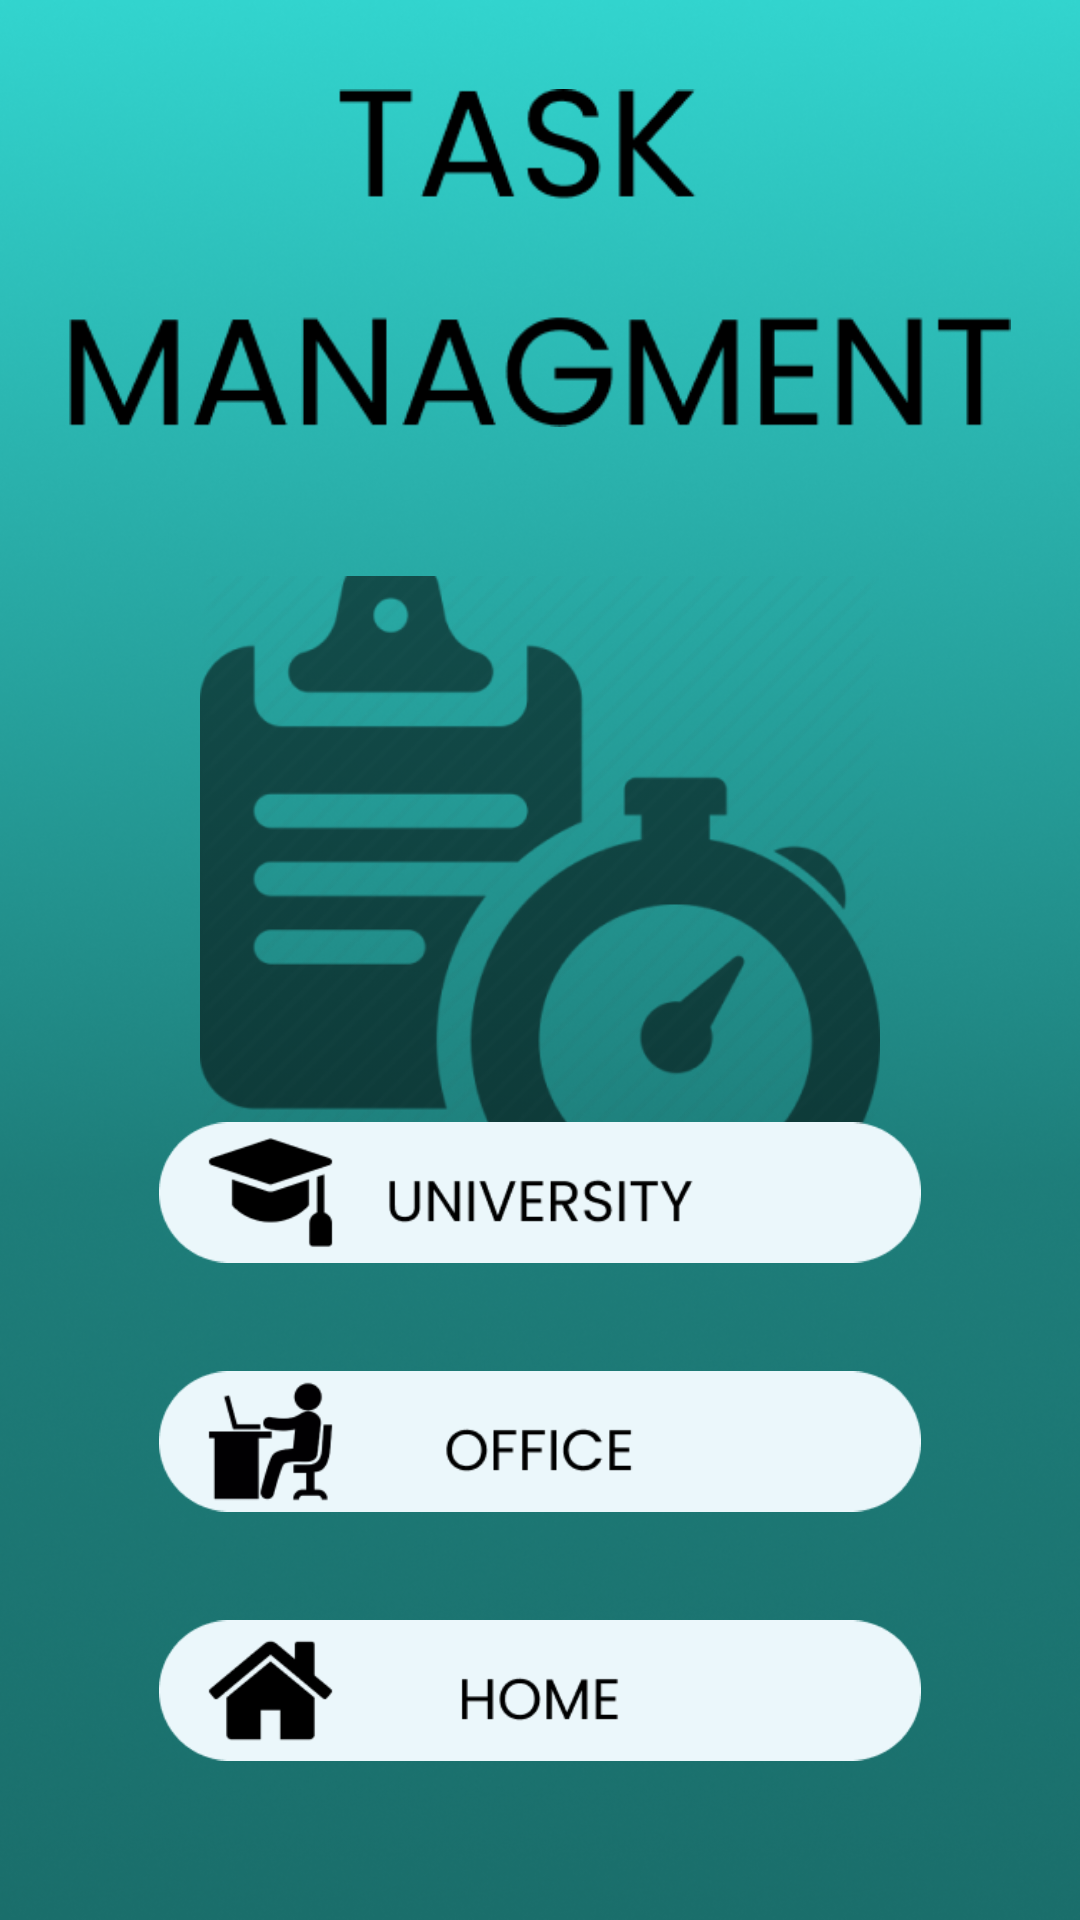

This screen was rendered from an Android layout file. Write that file and the resources it references.
<!-- AndroidManifest.xml: application theme Theme.TaskCreation -->
<!-- res/layout/activity_main.xml -->
<?xml version="1.0" encoding="utf-8"?>
<RelativeLayout xmlns:android="http://schemas.android.com/apk/res/android"
    xmlns:app="http://schemas.android.com/apk/res-auto"
    xmlns:tools="http://schemas.android.com/tools"
    android:id="@+id/main"
    android:layout_width="match_parent"
    android:layout_height="match_parent"
    android:background="@drawable/bg"
    tools:context=".MainActivity">

    <ImageView
        android:id="@+id/txt"
        android:layout_width="344dp"
        android:layout_height="162dp"
        android:layout_centerHorizontal="true"
        android:layout_marginStart="5dp"
        android:layout_marginLeft="5dp"
        android:layout_marginTop="5dp"
        android:layout_marginEnd="5dp"
        android:layout_marginRight="5dp"
        android:layout_marginBottom="5dp"
        android:padding="15dp"
        android:src="@drawable/text" />

    <ImageView
        android:id="@+id/banner"
        android:layout_width="274dp"
        android:layout_height="249dp"
        android:layout_below="@+id/txt"
        android:layout_centerHorizontal="true"
        android:layout_marginStart="5dp"
        android:layout_marginLeft="5dp"
        android:layout_marginTop="5dp"
        android:layout_marginEnd="5dp"
        android:layout_marginRight="5dp"
        android:layout_marginBottom="5dp"
        android:padding="15dp"
        android:src="@drawable/banner" />


    <LinearLayout
        android:layout_width="match_parent"
        android:layout_height="wrap_content"
        android:layout_alignParentBottom="true"
        android:layout_centerHorizontal="true"
        android:layout_margin="35dp"
        android:gravity="center"
        android:orientation="vertical">

        <ImageView
            android:id="@+id/unibutton"
            android:layout_width="270dp"
            android:layout_height="73dp"
            android:layout_margin="5dp"
            android:padding="8dp"
            android:src="@drawable/unibtn" />

        <ImageView
            android:id="@+id/officebutton"
            android:layout_width="270dp"
            android:layout_height="73dp"
            android:layout_margin="5dp"
            android:padding="8dp"
            android:src="@drawable/officebtn" />

        <ImageView
            android:id="@+id/homebutton"
            android:layout_width="270dp"
            android:layout_height="73dp"
            android:layout_margin="5dp"
            android:padding="8dp"
            android:src="@drawable/homebtn" />

    </LinearLayout>
</RelativeLayout>
<!-- resources referenced by this layout -->
<resources>
  <!-- drawable banner: png bitmap (drawable, 41663 bytes) -->
  <!-- drawable bg: png bitmap (drawable, 324320 bytes) -->
  <!-- drawable homebtn: png bitmap (drawable, 6260 bytes) -->
  <!-- drawable officebtn: png bitmap (drawable, 7001 bytes) -->
  <!-- drawable text: png bitmap (drawable, 6688 bytes) -->
  <!-- drawable unibtn: png bitmap (drawable, 6680 bytes) -->
  <style name="Theme.TaskCreation" parent="Base.Theme.TaskCreation" />
  <style name="Base.Theme.TaskCreation" parent="Theme.Material3.DayNight.NoActionBar">
          
          
          <item name="android:statusBarColor">@android:color/black</item>
      </style>
</resources>
